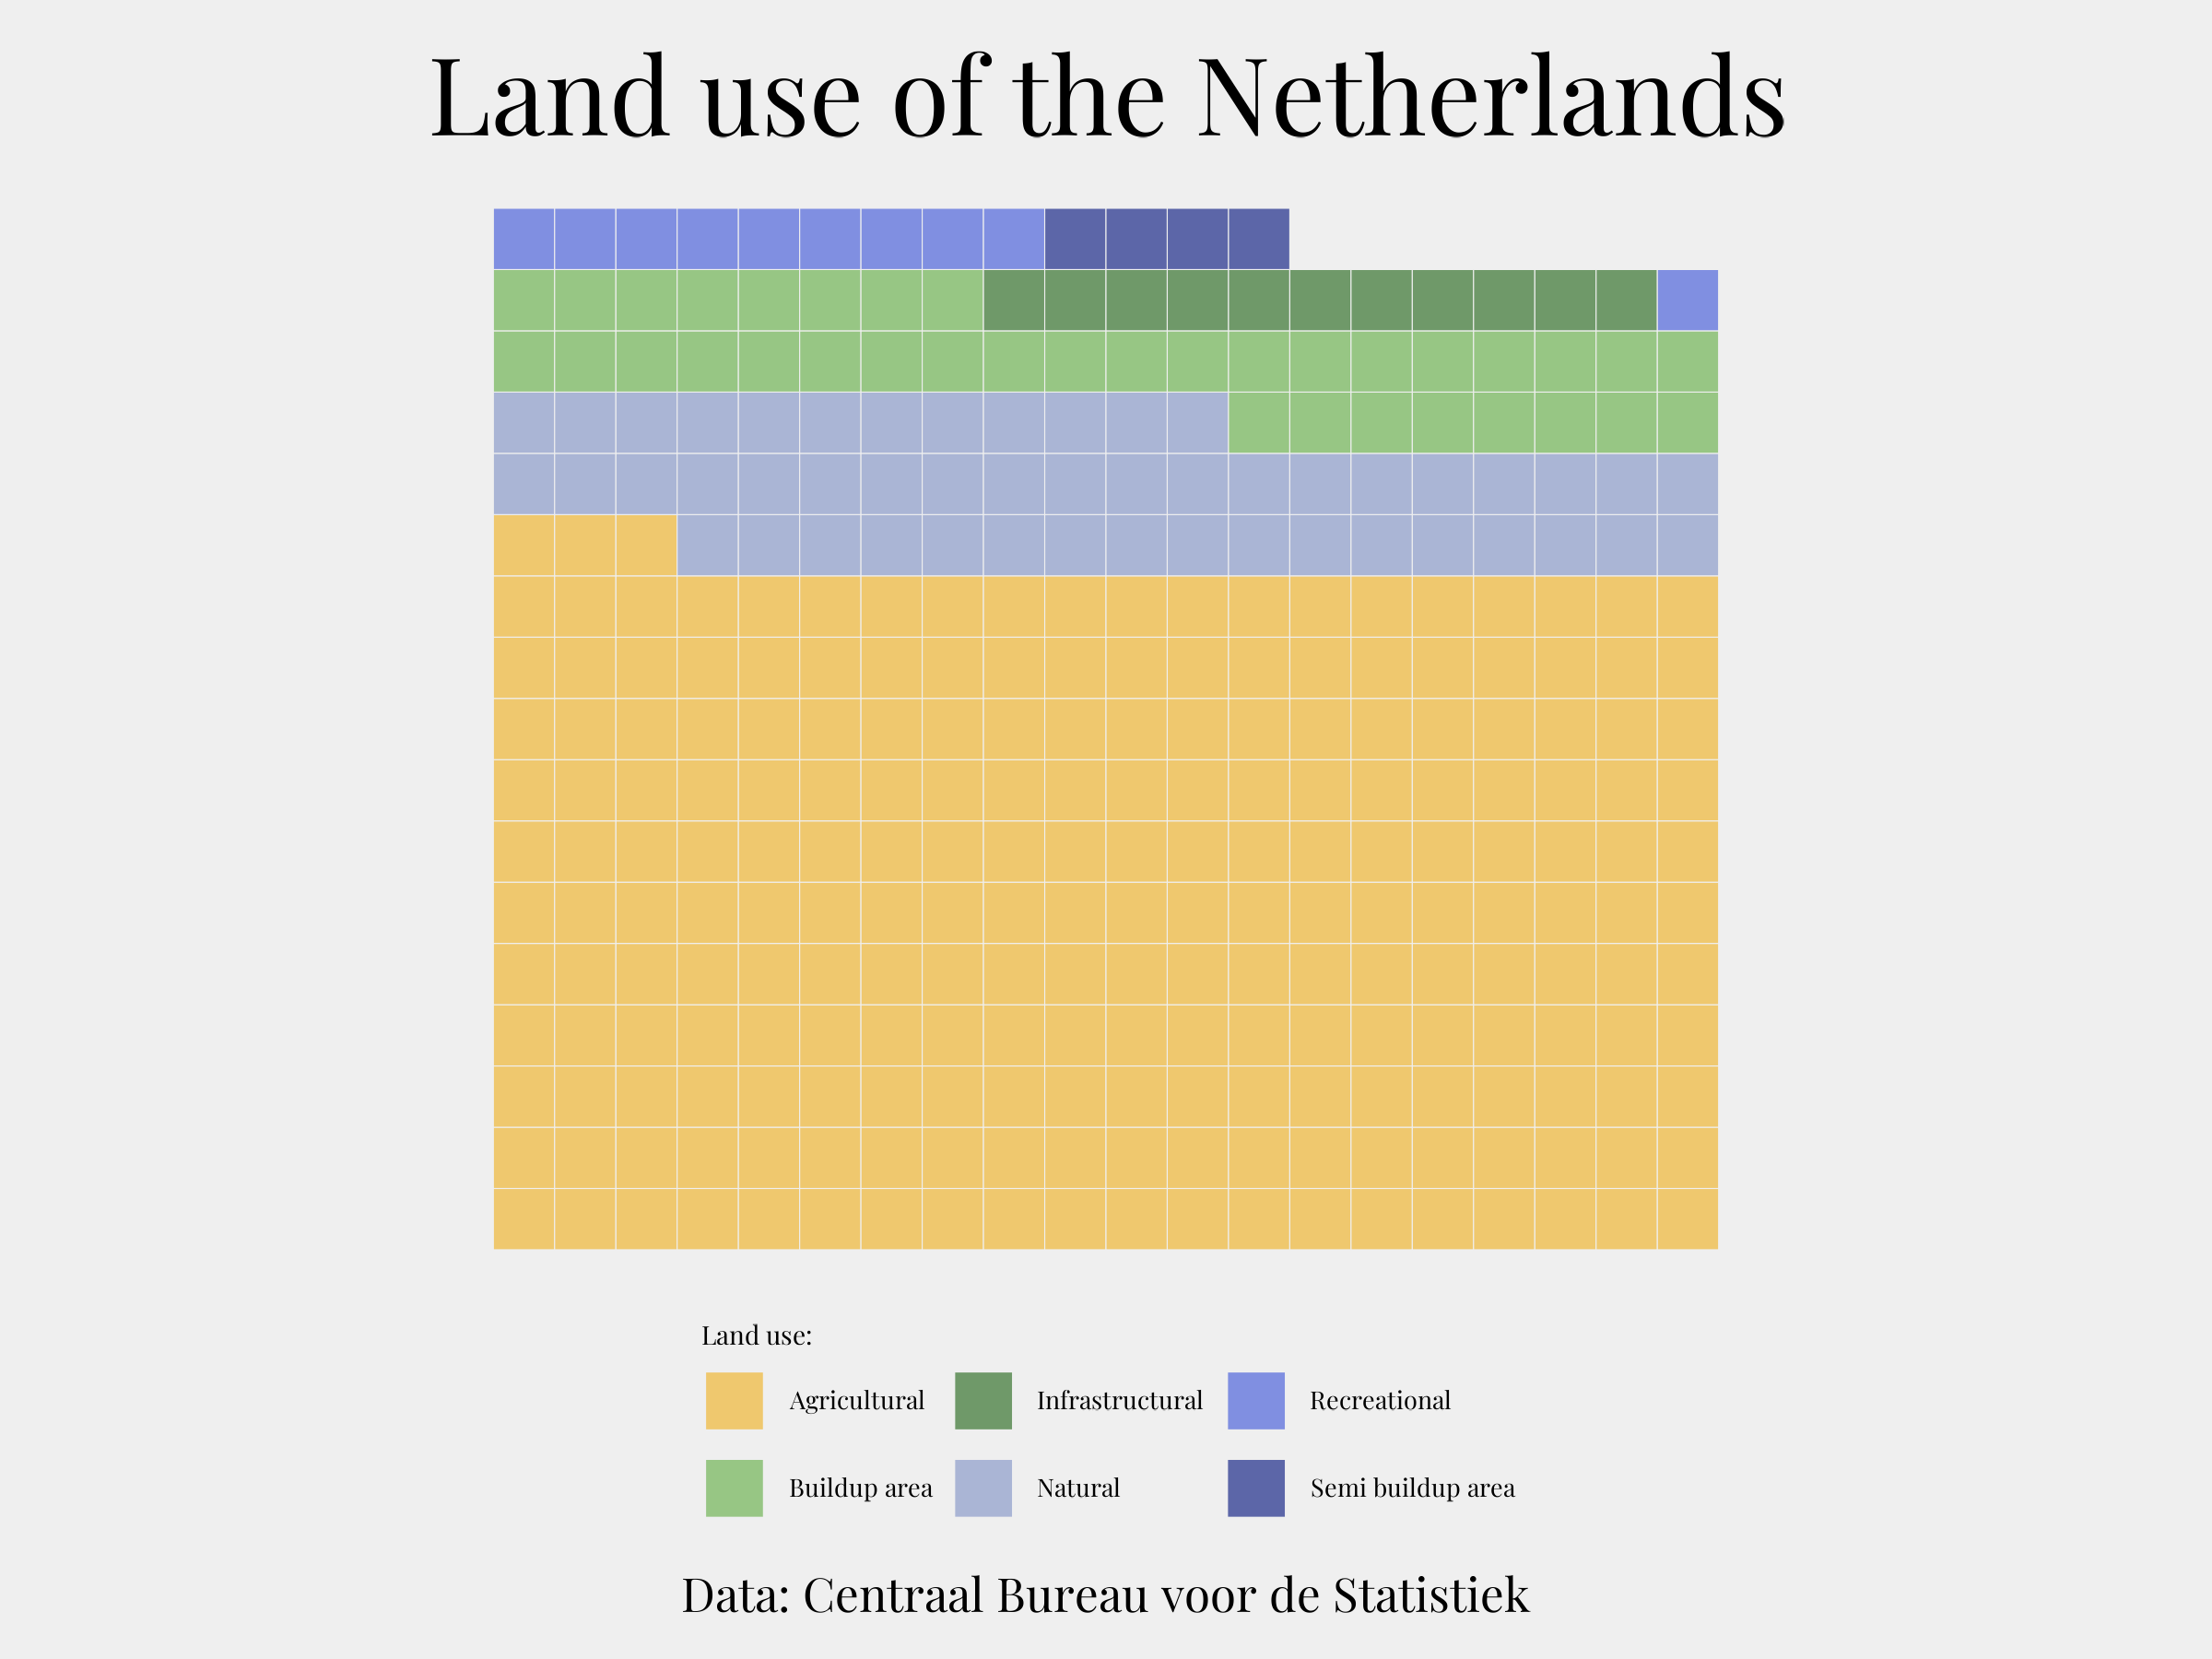

Reproduce this figure in R.

library(tidyverse)
library(janitor)
library(waffle)
library(MetBrewer)
library(showtext)


font_add_google("Playfair Display", "font")
showtext_auto()

bg <- "#EFEFEF"
cols <- met.brewer("Derain")

data <- tibble(
  use = c("Agricultural", "Natural", "Buildup area", "Recreational", "Infrastructural", "Semi buildup area"),
  area = c(223.6317, 49.8956, 36.1526, 10.5418, 11.5563, 4.9318)
) |> 
  arrange(desc(area))

sum(data$area)

data |> 
  ggplot(aes(fill = use, values = area)) +
  geom_waffle(n_rows = 20, flip = TRUE,
              colour = bg) +
  coord_fixed() +
  labs(title = "Land use of the Netherlands",
       caption = "Data: Centraal Bureau voor de Statistiek",
       fill = "Land use:") +
  scale_fill_manual(values = cols) +
  theme_void() +
  theme(
    text = element_text(family = "font"),
    plot.background = element_rect(fill = bg, colour = bg),
    legend.position = "bottom",
    legend.title.position = "top",
    legend.text = element_text(size = 20),
    legend.title = element_text(size = 21),
    plot.title = element_text(size = 88,
                              hjust = 0.5),
    plot.subtitle = element_text(size = 54,
                                 hjust = 0),
    plot.caption = element_text(size = 38,
                                hjust = 0.5,
                                margin = margin(t = 15)),
    plot.margin = margin(10, 10, 10, 10)
  )

## Saving ----
ggsave("./2024/R/04_waffle.png",
       bg = bg,
       width = 8,
       height = 6,)

system("open ./2024/R/04_waffle.png") 

